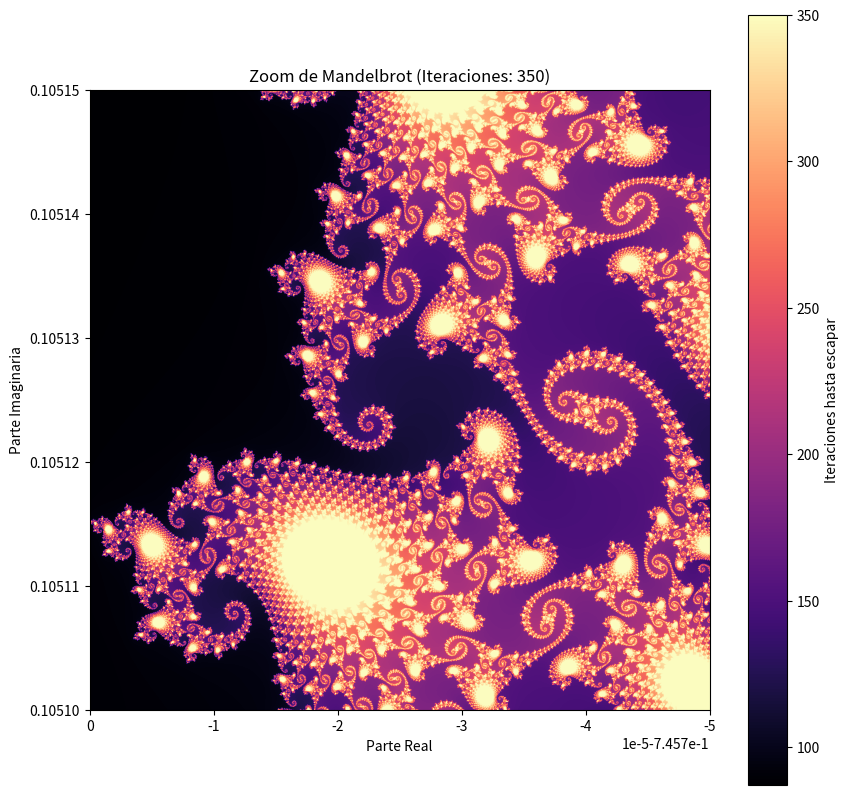

Generate this figure with matplotlib: (Note: this script raises an exception after producing the figure.)
import numpy as np
import matplotlib.pyplot as plt

def calcular_mandelbrot(h, w, x_min, x_max, y_min, y_max, max_iter=100):
    y, x = np.ogrid[y_min:y_max:h*1j, x_min:x_max:w*1j]
    
    c = x + y*1j
    z = np.zeros(c.shape, dtype=np.complex128)
    div_time = np.full(c.shape, max_iter, dtype=int)
    
    for i in range(max_iter):
        mask = np.abs(z) <= 2
        z[mask] = z[mask]**2 + c[mask]
        escaped_now = (np.abs(z) > 2) & (div_time == max_iter)
        div_time[escaped_now] = i

    return div_time


# x_min, x_max = -2.0, 0.8
# y_min, y_max = -1.4, 1.4


x_min = -0.74570
x_max = -0.74575
y_min = 0.10510
y_max = 0.10515

alto, ancho = 1500, 1500  
iteraciones = 350 

print("Calculando...")

mandelbrot_set = calcular_mandelbrot(alto, ancho, x_min, x_max, y_min, y_max, iteraciones)

plt.figure(figsize=(10, 10))

plt.imshow(mandelbrot_set, cmap='magma', 
           extent=[x_min, x_max, y_min, y_max], 
           origin='lower') 

plt.title(f"Zoom de Mandelbrot (Iteraciones: {iteraciones})")
plt.xlabel("Parte Real")
plt.ylabel("Parte Imaginaria")
plt.colorbar(label="Iteraciones hasta escapar")

plt.savefig("out/mandelbrot/mandelbrot_zoom.png", dpi=300)
plt.show()
